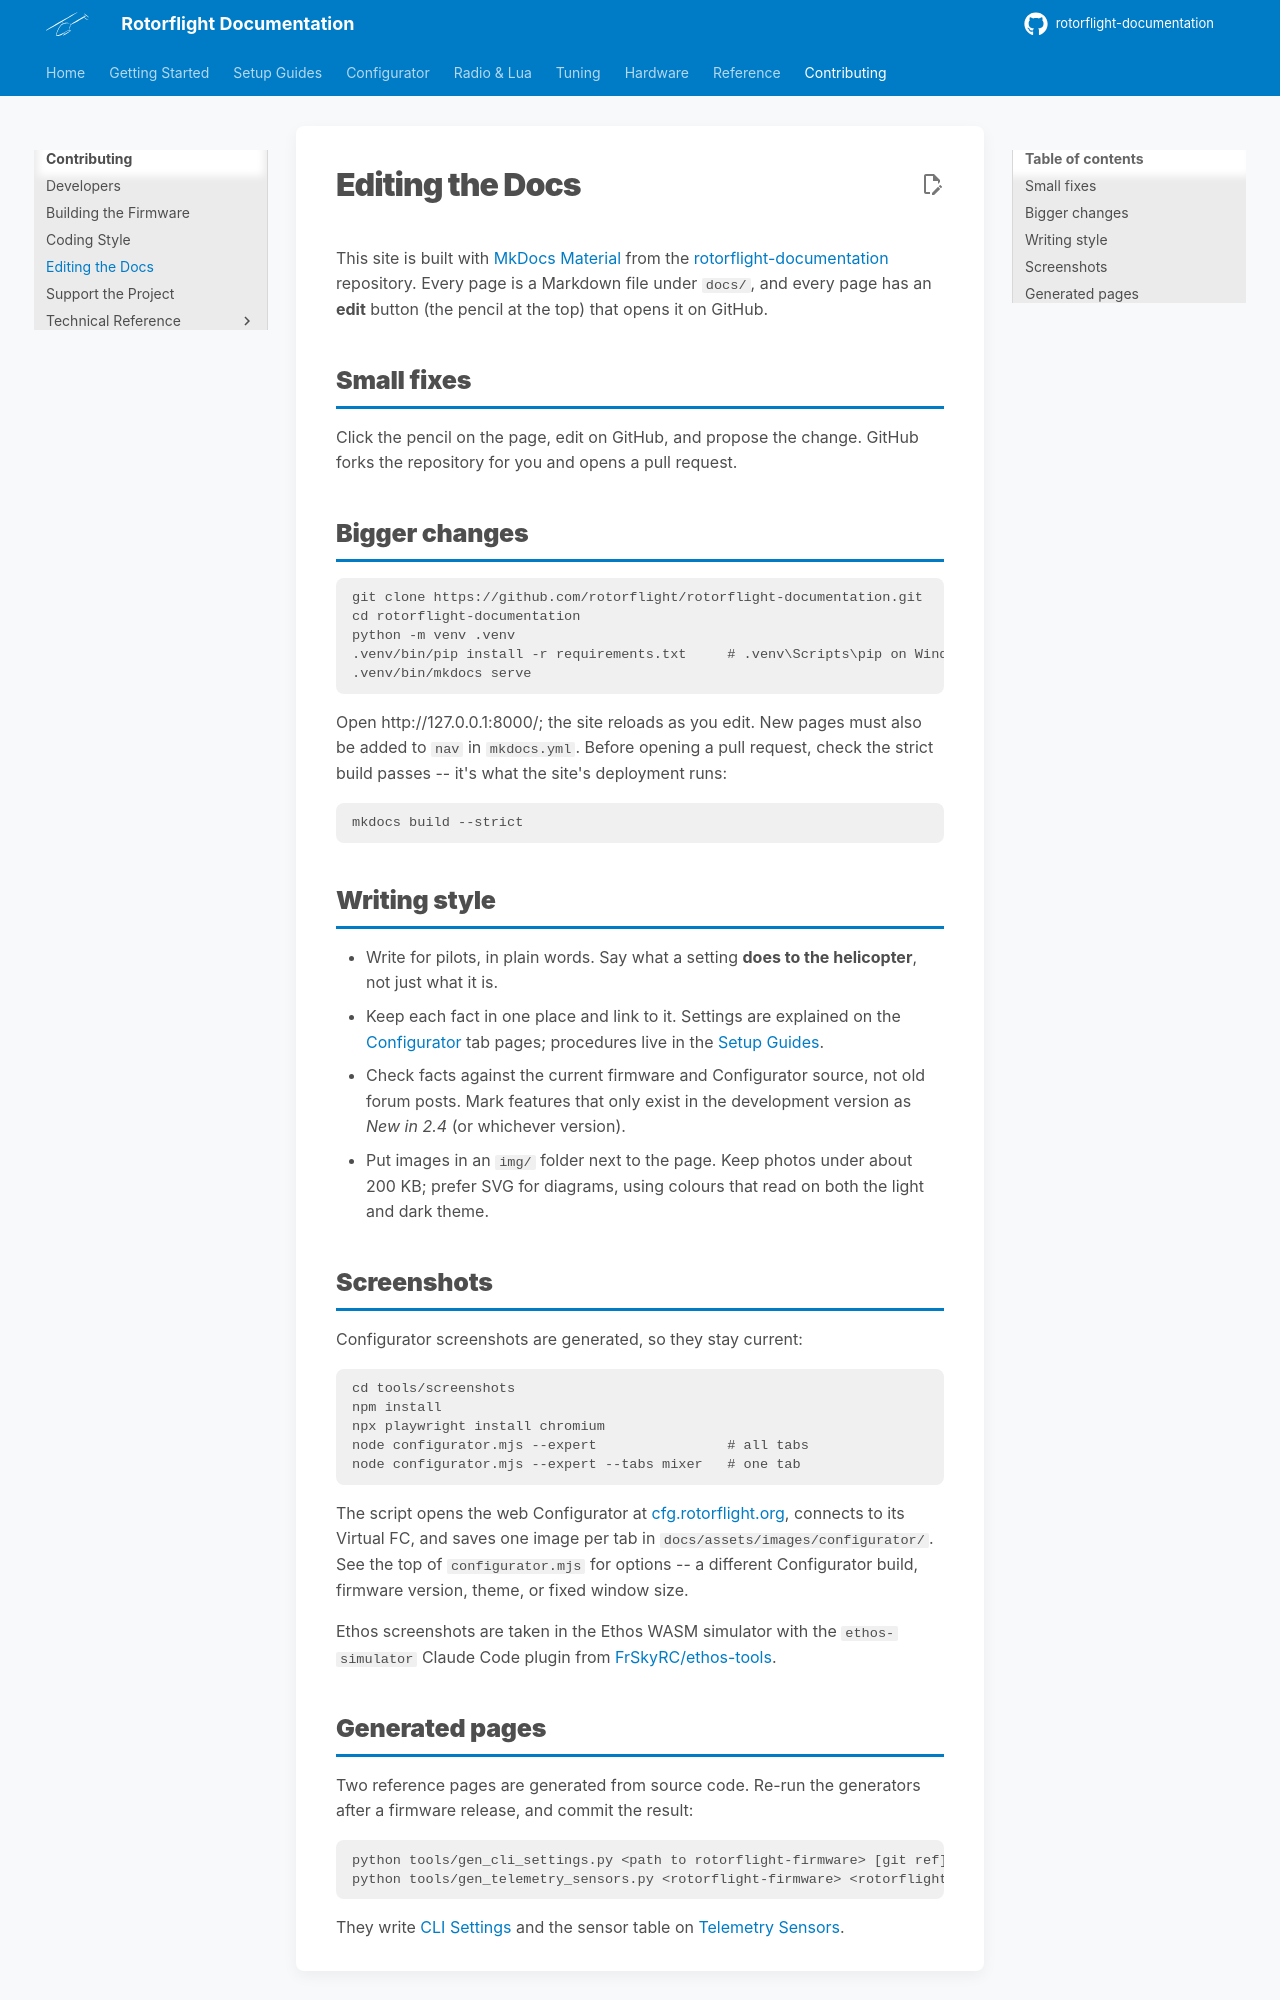

repository: rotorflight/rotorflight-documentation · page: contributing/editing-the-docs/index.html · generator: mkdocs

# Editing the Docs

This site is built with [MkDocs Material](https://squidfunk.github.io/mkdocs-material/)
from the [rotorflight-documentation](https://github.com/rotorflight/rotorflight-documentation)
repository. Every page is a Markdown file under `docs/`, and every page has
an **edit** button (the pencil at the top) that opens it on GitHub.

## Small fixes

Click the pencil on the page, edit on GitHub, and propose the change. GitHub
forks the repository for you and opens a pull request.

## Bigger changes

```
git clone https://github.com/rotorflight/rotorflight-documentation.git
cd rotorflight-documentation
python -m venv .venv
.venv/bin/pip install -r requirements.txt     # .venv\Scripts\pip on Windows
.venv/bin/mkdocs serve
```

Open http://127.0.0.1:8000/; the site reloads as you edit. New pages must
also be added to `nav` in `mkdocs.yml`. Before opening a pull request, check
the strict build passes -- it's what the site's deployment runs:

```
mkdocs build --strict
```

## Writing style

- Write for pilots, in plain words. Say what a setting **does to the
  helicopter**, not just what it is.
- Keep each fact in one place and link to it. Settings are explained on the
  [Configurator](../configurator/index.md) tab pages; procedures live in the
  [Setup Guides](../setup/index.md).
- Check facts against the current firmware and Configurator source, not old
  forum posts. Mark features that only exist in the development version as
  *New in 2.4* (or whichever version).
- Put images in an `img/` folder next to the page. Keep photos under about
  200 KB; prefer SVG for diagrams, using colours that read on both the light
  and dark theme.

## Screenshots

Configurator screenshots are generated, so they stay current:

```
cd tools/screenshots
npm install
npx playwright install chromium
node configurator.mjs --expert                # all tabs
node configurator.mjs --expert --tabs mixer   # one tab
```

The script opens the web Configurator at
[cfg.rotorflight.org](https://cfg.rotorflight.org), connects to its Virtual
FC, and saves one image per tab in `docs/assets/images/configurator/`. See
the top of `configurator.mjs` for options -- a different Configurator build,
firmware version, theme, or fixed window size.

Ethos screenshots are taken in the Ethos WASM simulator with the
`ethos-simulator` Claude Code plugin from
[FrSkyRC/ethos-tools](https://github.com/FrSkyRC/ethos-tools).
